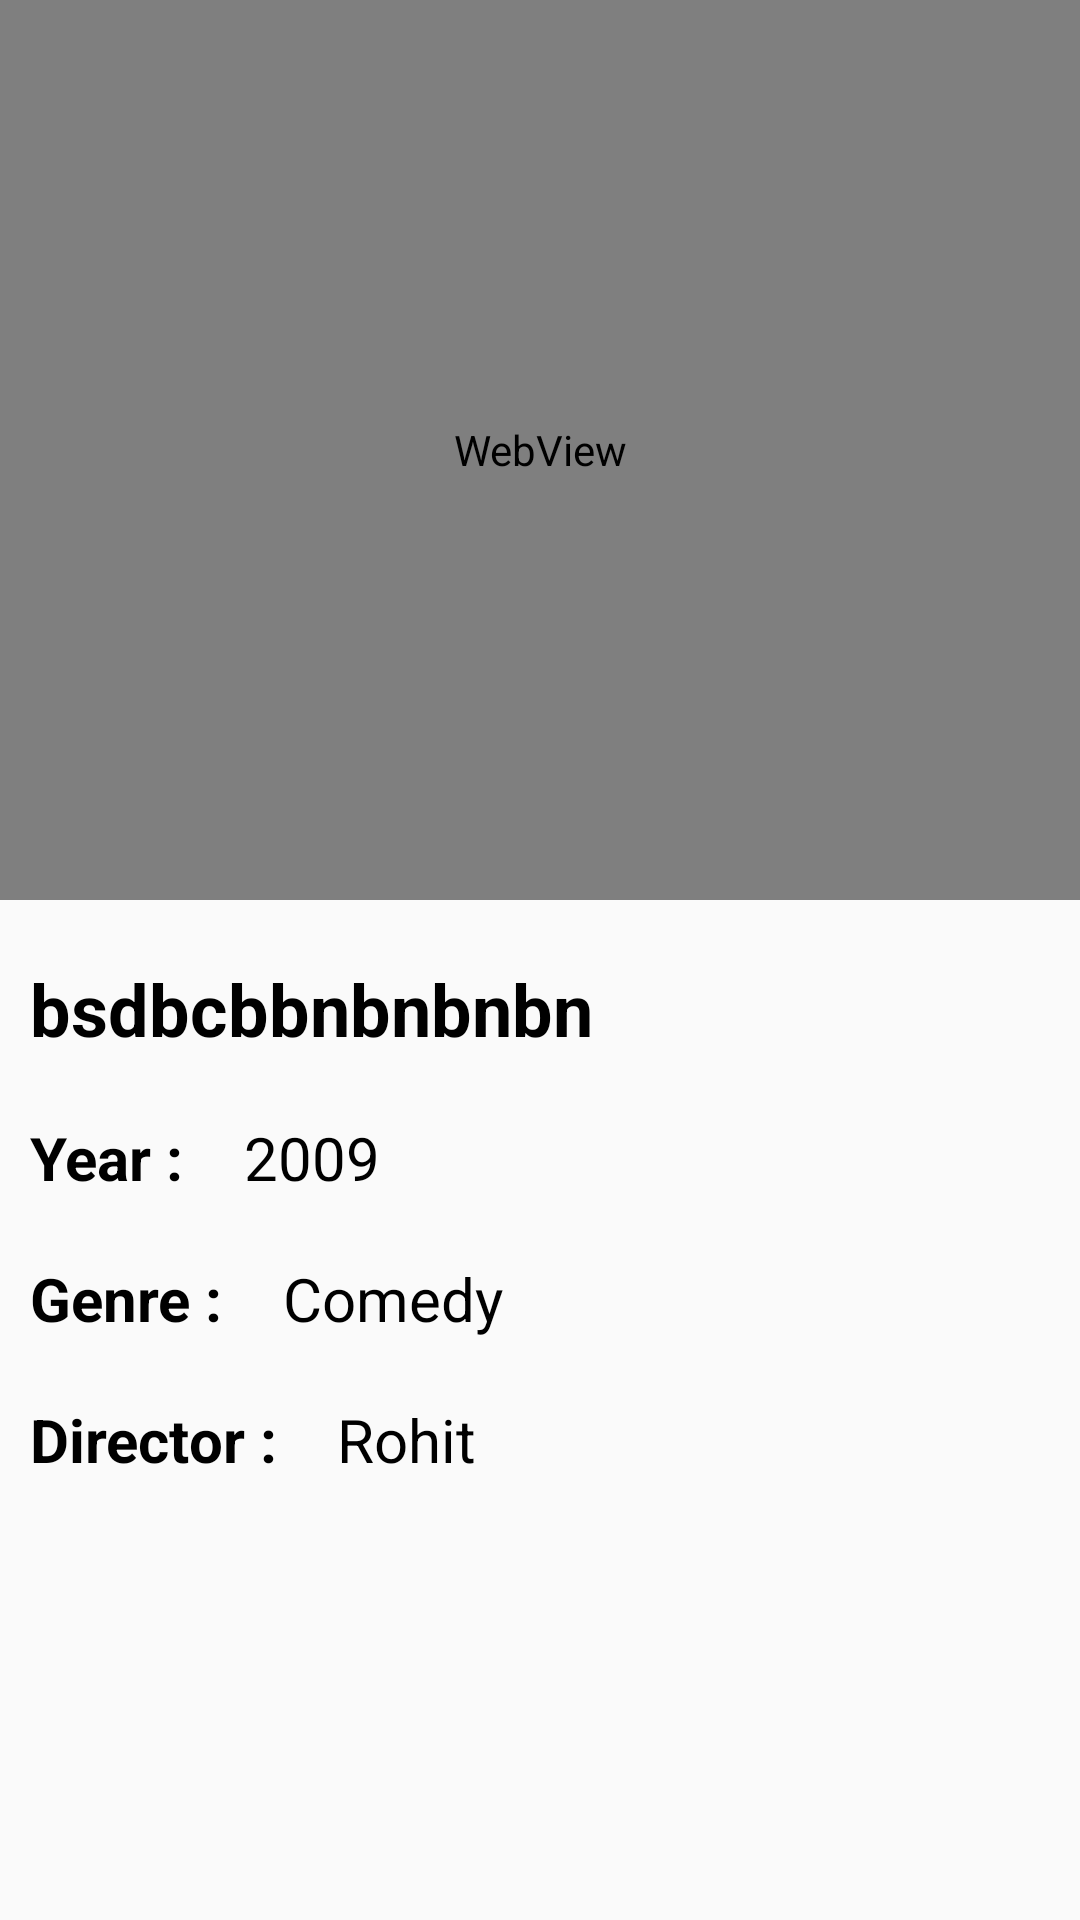

The Android layout XML behind this screen, and the referenced resources:
<!-- AndroidManifest.xml: application theme AppTheme -->
<!-- res/layout/activity_detail_page.xml -->
<?xml version="1.0" encoding="utf-8"?>
<androidx.constraintlayout.widget.ConstraintLayout xmlns:android="http://schemas.android.com/apk/res/android"
    xmlns:app="http://schemas.android.com/apk/res-auto"
    xmlns:tools="http://schemas.android.com/tools"
    android:layout_width="match_parent"
    android:layout_height="match_parent"
    tools:context=".ui.DetailPageActivity">

    <WebView
        android:id="@+id/movie_webview"
        android:layout_width="match_parent"
        android:layout_height="300dp"
        app:layout_constraintLeft_toLeftOf="parent"
        app:layout_constraintRight_toRightOf="parent"
        app:layout_constraintTop_toTopOf="parent"/>

    <TextView
        android:id="@+id/movie_name"
        android:layout_width="wrap_content"
        android:layout_height="wrap_content"
        android:layout_marginTop="10dp"
        android:text="bsdbcbbnbnbnbn"
        android:textSize="24dp"
        android:textColor="@color/colorBlackText"
        android:textStyle="bold"
        android:padding="10dp"
        app:layout_constraintTop_toBottomOf="@+id/movie_webview"
        app:layout_constraintLeft_toLeftOf="parent"
        tools:layout_editor_absoluteX="0dp" />

    <TextView
        android:id="@+id/year_text"
        android:layout_width="wrap_content"
        android:layout_height="wrap_content"
        android:text="@string/year_text"
        android:textStyle="bold"
        android:textSize="20dp"
        android:textColor="@color/colorBlackText"
        android:padding="10dp"
        app:layout_constraintLeft_toLeftOf="parent"
        app:layout_constraintTop_toBottomOf="@+id/movie_name" />

    <TextView
        android:id="@+id/year_value"
        android:layout_width="wrap_content"
        android:layout_height="wrap_content"
        android:text="2009"
        android:textSize="20dp"
        android:textColor="@color/colorBlackText"
        android:padding="10dp"
        app:layout_constraintLeft_toRightOf="@+id/year_text"
        app:layout_constraintTop_toBottomOf="@+id/movie_name"/>

    <TextView
        android:id="@+id/genre_text"
        android:layout_width="wrap_content"
        android:layout_height="wrap_content"
        android:text="@string/genre_text"
        android:textStyle="bold"
        android:textSize="20dp"
        android:textColor="@color/colorBlackText"
        android:padding="10dp"
        app:layout_constraintLeft_toLeftOf="parent"
        app:layout_constraintTop_toBottomOf="@+id/year_text" />

    <TextView
        android:id="@+id/genre_value"
        android:layout_width="wrap_content"
        android:layout_height="wrap_content"
        android:text="Comedy"
        android:textSize="20dp"
        android:textColor="@color/colorBlackText"
        android:padding="10dp"
        app:layout_constraintLeft_toRightOf="@+id/genre_text"
        app:layout_constraintTop_toBottomOf="@+id/year_text"/>

    <TextView
        android:id="@+id/director_text"
        android:layout_width="wrap_content"
        android:layout_height="wrap_content"
        android:text="@string/director_text"
        android:textStyle="bold"
        android:textSize="20dp"
        android:textColor="@color/colorBlackText"
        android:padding="10dp"
        app:layout_constraintLeft_toLeftOf="parent"
        app:layout_constraintTop_toBottomOf="@+id/genre_text" />

    <TextView
        android:id="@+id/director_value"
        android:layout_width="wrap_content"
        android:layout_height="wrap_content"
        android:text="Rohit"
        android:textSize="20dp"
        android:textColor="@color/colorBlackText"
        android:padding="10dp"
        app:layout_constraintLeft_toRightOf="@+id/director_text"
        app:layout_constraintTop_toBottomOf="@+id/genre_text"/>

    </androidx.constraintlayout.widget.ConstraintLayout>
<!-- resources referenced by this layout -->
<resources>
  <color name="colorBlackText">#000000</color>
  <string name="director_text">Director : </string>
  <string name="genre_text">Genre : </string>
  <string name="year_text">Year : </string>
  <style name="AppTheme" parent="Theme.AppCompat.Light.NoActionBar">
          
          <item name="colorPrimary">@color/colorPrimary</item>
          <item name="colorPrimaryDark">@color/colorPrimaryDark</item>
          <item name="colorAccent">@color/colorAccent</item>
      </style>
  <color name="colorPrimary">#008577</color>
  <color name="colorPrimaryDark">#00574B</color>
  <color name="colorAccent">#D81B60</color>
</resources>
